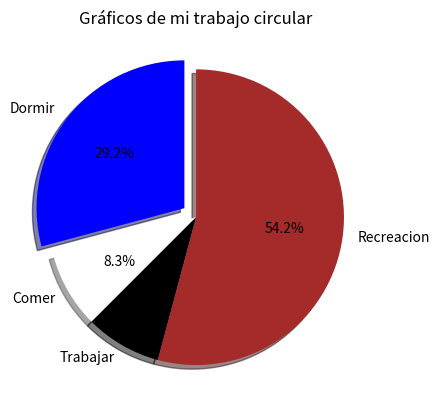

Write the Python code that produced this figure.
import matplotlib.pyplot as plt

dormir = [7,8,6,11,7]
comer = [2,3,4,3,2]
trabajar = [7,8,7,2,3]
recreacion = [8,5,7,8,13]
divisiones = [7,2,2,13]
actividades = ['Dormir', 'Comer', 'Trabajar', 'Recreacion']
colores = ['blue', 'white', 'black', 'brown']

plt.pie(divisiones, labels=actividades, colors=colores, startangle=90, shadow=True,
        explode=(0.1,0,0,0), autopct='%1.1f%%')

plt.title('Gráficos de mi trabajo circular')

plt.show()
